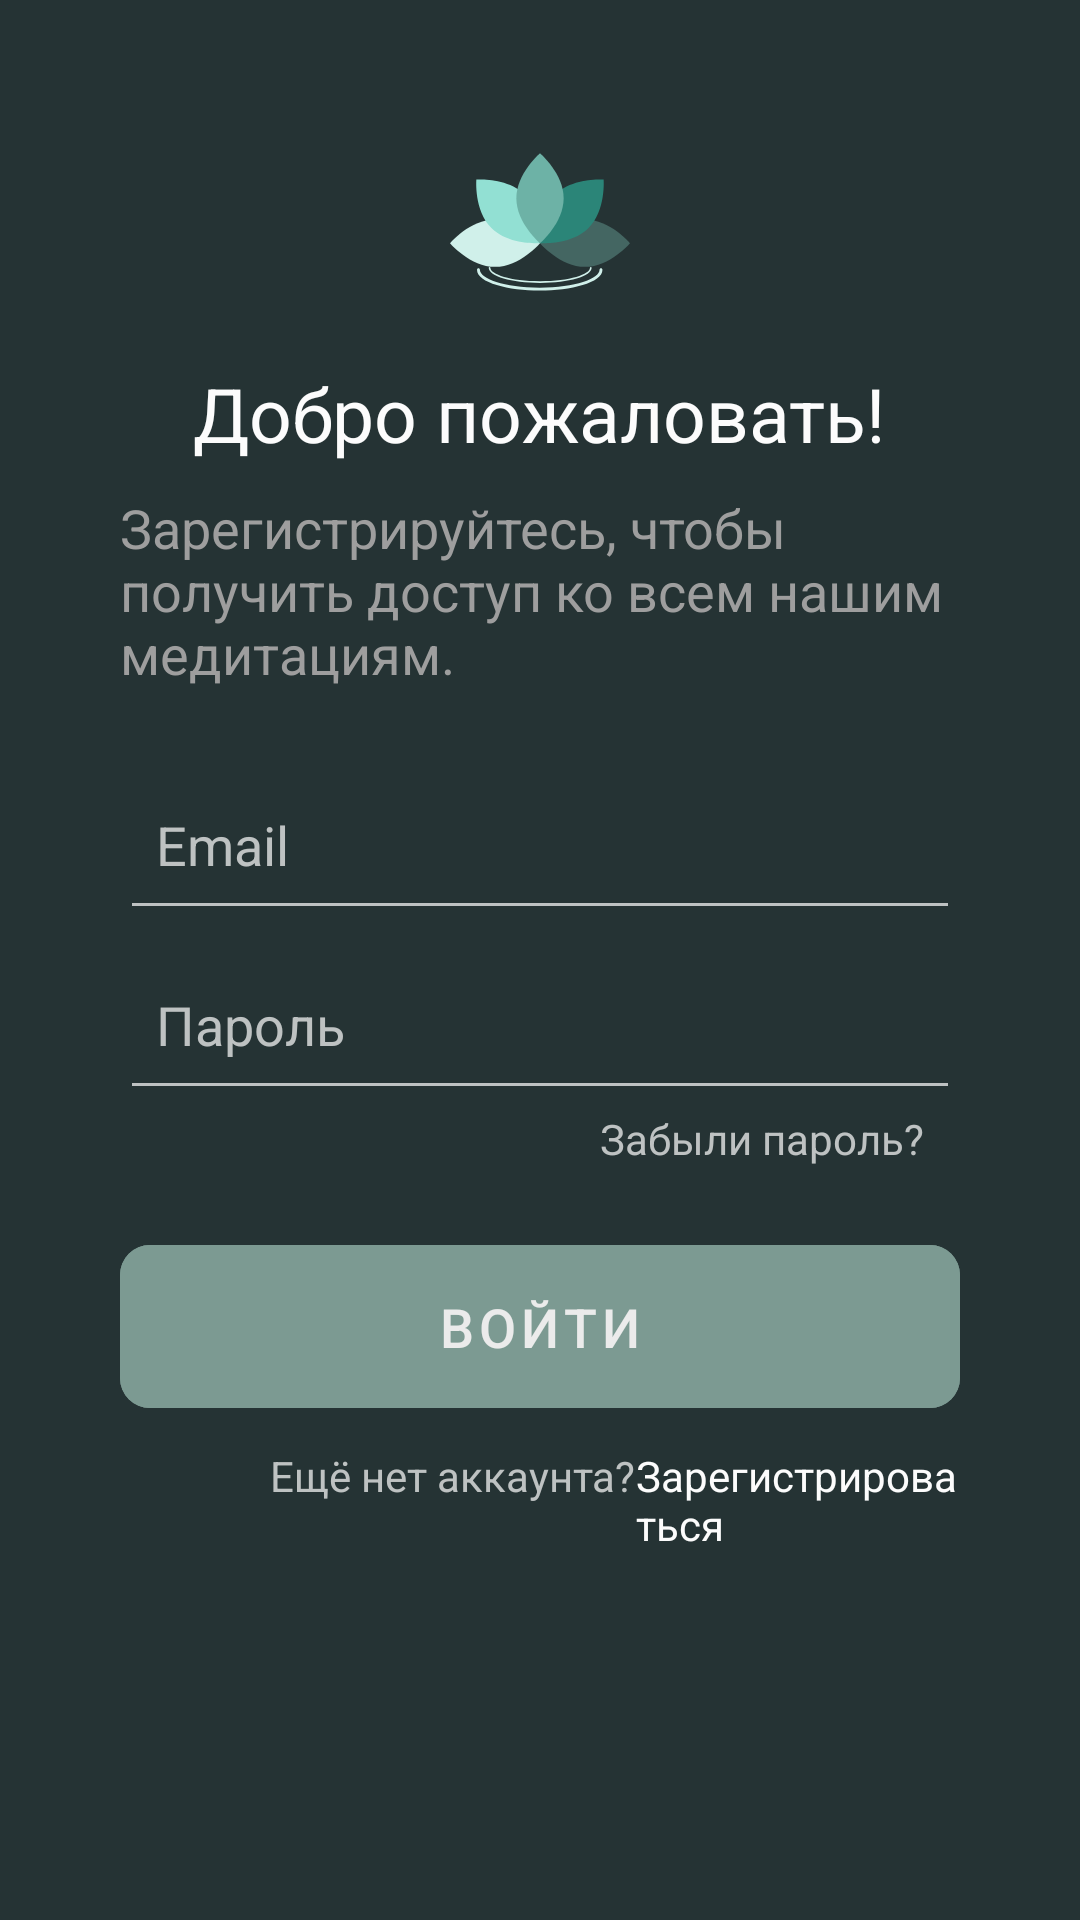

The Android layout XML behind this screen, and the referenced resources:
<!-- AndroidManifest.xml: application theme Theme.Evo -->
<!-- res/layout/activity_main.xml -->
<?xml version="1.0" encoding="utf-8"?>
<LinearLayout xmlns:android="http://schemas.android.com/apk/res/android"
    xmlns:app="http://schemas.android.com/apk/res-auto"
    xmlns:tools="http://schemas.android.com/tools"
    android:layout_width="match_parent"
    android:layout_height="match_parent"
    android:background="#253334"
    android:orientation="vertical"
    android:padding="40dp"
    tools:context=".MainActivity"
    tools:ignore="ContentDescription">

    <ImageView
        android:layout_width="wrap_content"
        android:layout_height="wrap_content"
        android:layout_gravity="center_horizontal"
        android:src="@drawable/ic_logo" />

    <TextView
        android:layout_width="wrap_content"
        android:layout_height="wrap_content"
        android:layout_gravity="center_horizontal"
        android:layout_marginTop="10dp"
        android:text="@string/welcome"
        android:textColor="#fcfcfc"
        android:textSize="25sp"
        tools:ignore="MissingConstraints" />

    <TextView
        android:layout_width="wrap_content"
        android:layout_height="wrap_content"
        android:layout_marginTop="9dp"
        android:text="@string/sign_up_access"
        android:textColor="#9e9e9e"
        android:textSize="18sp"
        tools:ignore="MissingConstraints" />

    <EditText
        android:id="@+id/email"
        android:layout_width="match_parent"
        android:layout_height="60dp"
        android:layout_marginTop="20dp"
        android:backgroundTint="#BEC2C2"
        android:hint="@string/email"
        android:inputType="textEmailAddress"
        android:paddingStart="12dp"
        android:textColor="#BEC2C2"
        android:textColorHint="#BEC2C2"
        android:textSize="18sp"
        app:layout_constraintEnd_toEndOf="parent"
        app:layout_constraintStart_toStartOf="parent"
        app:layout_constraintTop_toTopOf="parent"
        tools:ignore="RtlSymmetry" />

    <EditText
        android:id="@+id/password"
        android:layout_width="match_parent"
        android:layout_height="60dp"
        android:backgroundTint="#BEC2C2"
        android:drawablePadding="12dp"
        android:hint="@string/password"
        android:inputType="textPassword"
        android:paddingStart="12dp"
        android:textColor="#BEC2C2"
        android:textColorHint="#BEC2C2"
        android:textSize="18sp"
        app:layout_constraintEnd_toEndOf="parent"
        app:layout_constraintStart_toStartOf="parent"
        app:layout_constraintTop_toBottomOf="@+id/email"
        tools:ignore="RtlSymmetry" />

    <TextView
        android:layout_width="wrap_content"
        android:layout_height="wrap_content"
        android:layout_gravity="end"
        android:layout_marginEnd="12dp"
        android:text="@string/forgot_password"
        android:textColor="#BEC2C2"
        android:textSize="14sp" />

    <com.google.android.material.button.MaterialButton
        android:id="@+id/next_1"
        style="@style/Widget.MaterialComponents.Button.TextButton.Icon"
        android:layout_width="match_parent"
        android:layout_height="wrap_content"
        android:layout_gravity="center_horizontal"
        android:layout_marginTop="20dp"
        android:backgroundTint="#7C9A92"
        android:onClick="enter_in_main_main"
        android:padding="15dp"
        android:text="@string/enter"
        android:textColor="#ebebeb"
        android:textSize="18sp"
        app:cornerRadius="10dp"
        tools:ignore="MissingConstraints" />

    <LinearLayout
        android:layout_width="match_parent"
        android:layout_height="wrap_content"
        android:layout_marginTop="7dp"
        android:background="#253334"
        android:orientation="horizontal"
        tools:context=".MainActivity">

        <TextView
            android:layout_width="wrap_content"
            android:layout_height="wrap_content"
            android:layout_gravity="center_horizontal"
            android:layout_marginStart="50sp"
            android:text="@string/dont_have_an_account_yet"
            android:textColor="#BEC2C2"
            android:textSize="14sp" />

        <TextView
            android:id="@+id/sign_up1"
            android:layout_width="wrap_content"
            android:layout_height="wrap_content"
            android:layout_gravity="center_horizontal"
            android:text="@string/sign_up"
            android:textColor="#fcfcfc"
            android:textSize="14sp" />

    </LinearLayout>
</LinearLayout>
<!-- resources referenced by this layout -->
<resources>
  <!-- drawable ic_logo: vector/xml drawable (drawable, 2321 chars, omitted) -->
  <string name="dont_have_an_account_yet">Ещё нет аккаунта? </string>
  <string name="email">Email</string>
  <string name="enter">Войти</string>
  <string name="forgot_password">Забыли пароль?</string>
  <string name="password">Пароль</string>
  <string name="sign_up"> Зарегистрироваться</string>
  <string name="sign_up_access">Зарегистрируйтесь, чтобы получить доступ ко всем нашим медитациям.</string>
  <string name="welcome">Добро пожаловать!</string>
  <style name="Theme.Evo" parent="Theme.MaterialComponents.DayNight.NoActionBar">
          
          <item name="colorPrimary">@color/purple_500</item>
          <item name="colorPrimaryVariant">@color/purple_700</item>
          <item name="colorOnPrimary">@color/white</item>
          
          <item name="colorSecondary">@color/teal_200</item>
          <item name="colorSecondaryVariant">@color/teal_700</item>
          <item name="colorOnSecondary">@color/black</item>
          
          <item name="android:statusBarColor" tools:targetApi="l">?attr/colorPrimaryVariant</item>
          
      </style>
  <color name="purple_500">#FF6200EE</color>
  <color name="purple_700">#141c1c</color>
  <color name="white">#FFFFFFFF</color>
  <color name="teal_200">#FF03DAC5</color>
  <color name="teal_700">#FF018786</color>
  <color name="black">#FF000000</color>
</resources>
